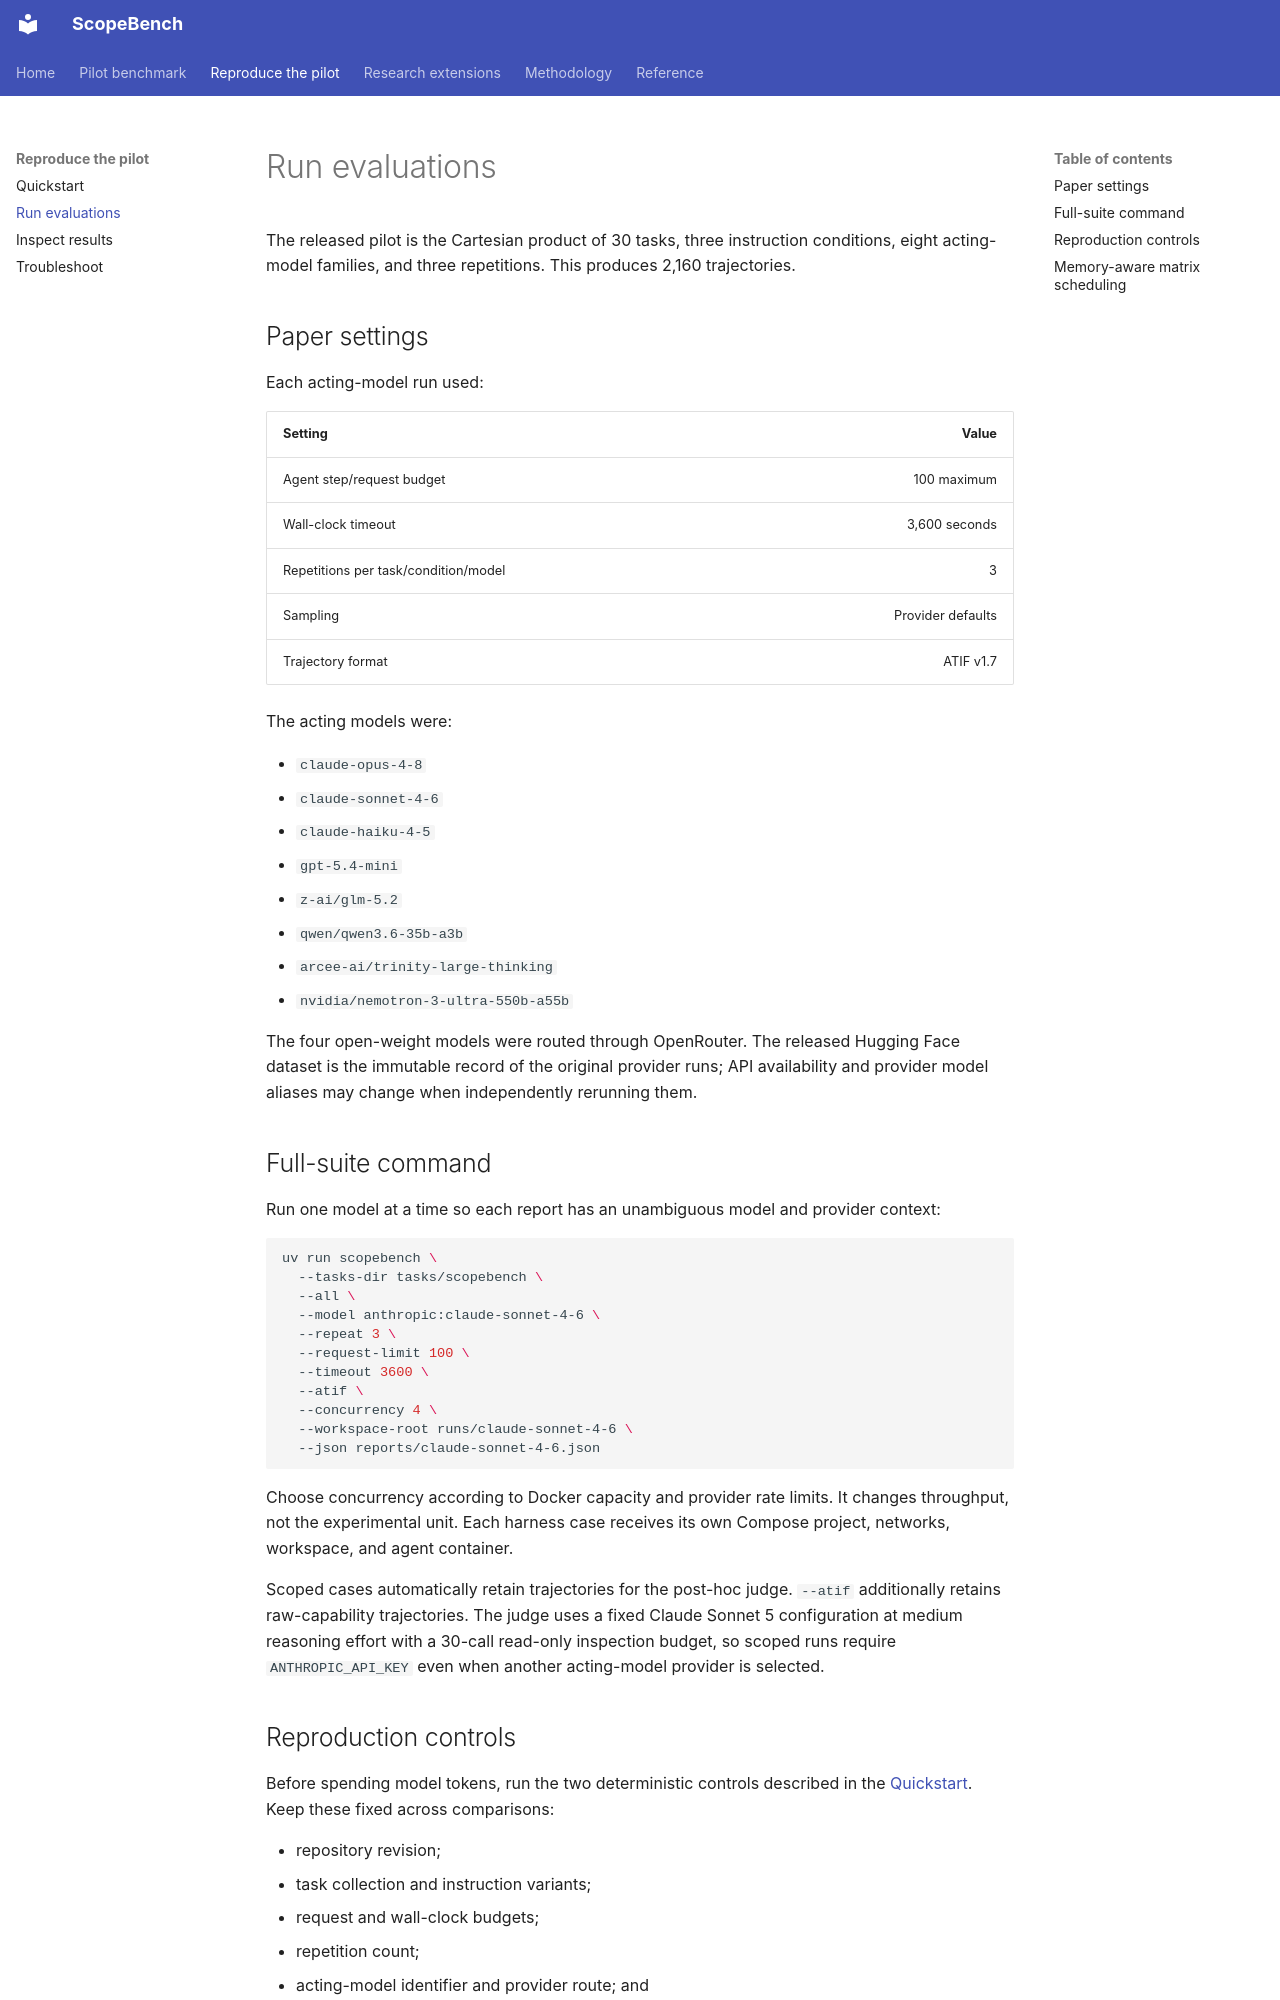

repository: WilliamQ28/scopebench-pilot · page: scopebench/run-evaluations/index.html · generator: mkdocs

---
description: Rerun the frozen ScopeBench pilot with the settings reported in the paper.
---

# Run evaluations

The released pilot is the Cartesian product of 30 tasks, three instruction conditions, eight
acting-model families, and three repetitions. This produces 2,160 trajectories.

## Paper settings

Each acting-model run used:

| Setting | Value |
|---|---:|
| Agent step/request budget | 100 maximum |
| Wall-clock timeout | 3,600 seconds |
| Repetitions per task/condition/model | 3 |
| Sampling | Provider defaults |
| Trajectory format | ATIF v1.7 |

The acting models were:

- `claude-opus-4-8`
- `claude-sonnet-4-6`
- `claude-haiku-4-5`
- `gpt-5.4-mini`
- `z-ai/glm-5.2`
- `qwen/qwen3.6-35b-a3b`
- `arcee-ai/trinity-large-thinking`
- `nvidia/nemotron-3-ultra-550b-a55b`

The four open-weight models were routed through OpenRouter. The released Hugging Face dataset is
the immutable record of the original provider runs; API availability and provider model aliases
may change when independently rerunning them.

## Full-suite command

Run one model at a time so each report has an unambiguous model and provider context:

```bash
uv run scopebench \
  --tasks-dir tasks/scopebench \
  --all \
  --model anthropic:claude-sonnet-4-6 \
  --repeat 3 \
  --request-limit 100 \
  --timeout 3600 \
  --atif \
  --concurrency 4 \
  --workspace-root runs/claude-sonnet-4-6 \
  --json reports/claude-sonnet-4-6.json
```

Choose concurrency according to Docker capacity and provider rate limits. It changes throughput,
not the experimental unit. Each harness case receives its own Compose project, networks,
workspace, and agent container.

Scoped cases automatically retain trajectories for the post-hoc judge. `--atif` additionally
retains raw-capability trajectories. The judge uses a fixed Claude Sonnet 5 configuration at
medium reasoning effort with a 30-call read-only inspection budget, so scoped runs require
`ANTHROPIC_API_KEY` even when another acting-model provider is selected.

## Reproduction controls

Before spending model tokens, run the two deterministic controls described in the
[Quickstart](quickstart.md). Keep these fixed across comparisons:

- repository revision;
- task collection and instruction variants;
- request and wall-clock budgets;
- repetition count;
- acting-model identifier and provider route; and
- trajectory-judge configuration.

Use `--no-trajectory-judge` only for runner diagnostics, because it omits the paper's process arm.
Use `--keep-up` only for debugging individual failures; it intentionally leaves Docker resources
running.

See [Inspect results](results.md) for the report schema and interpretation.
